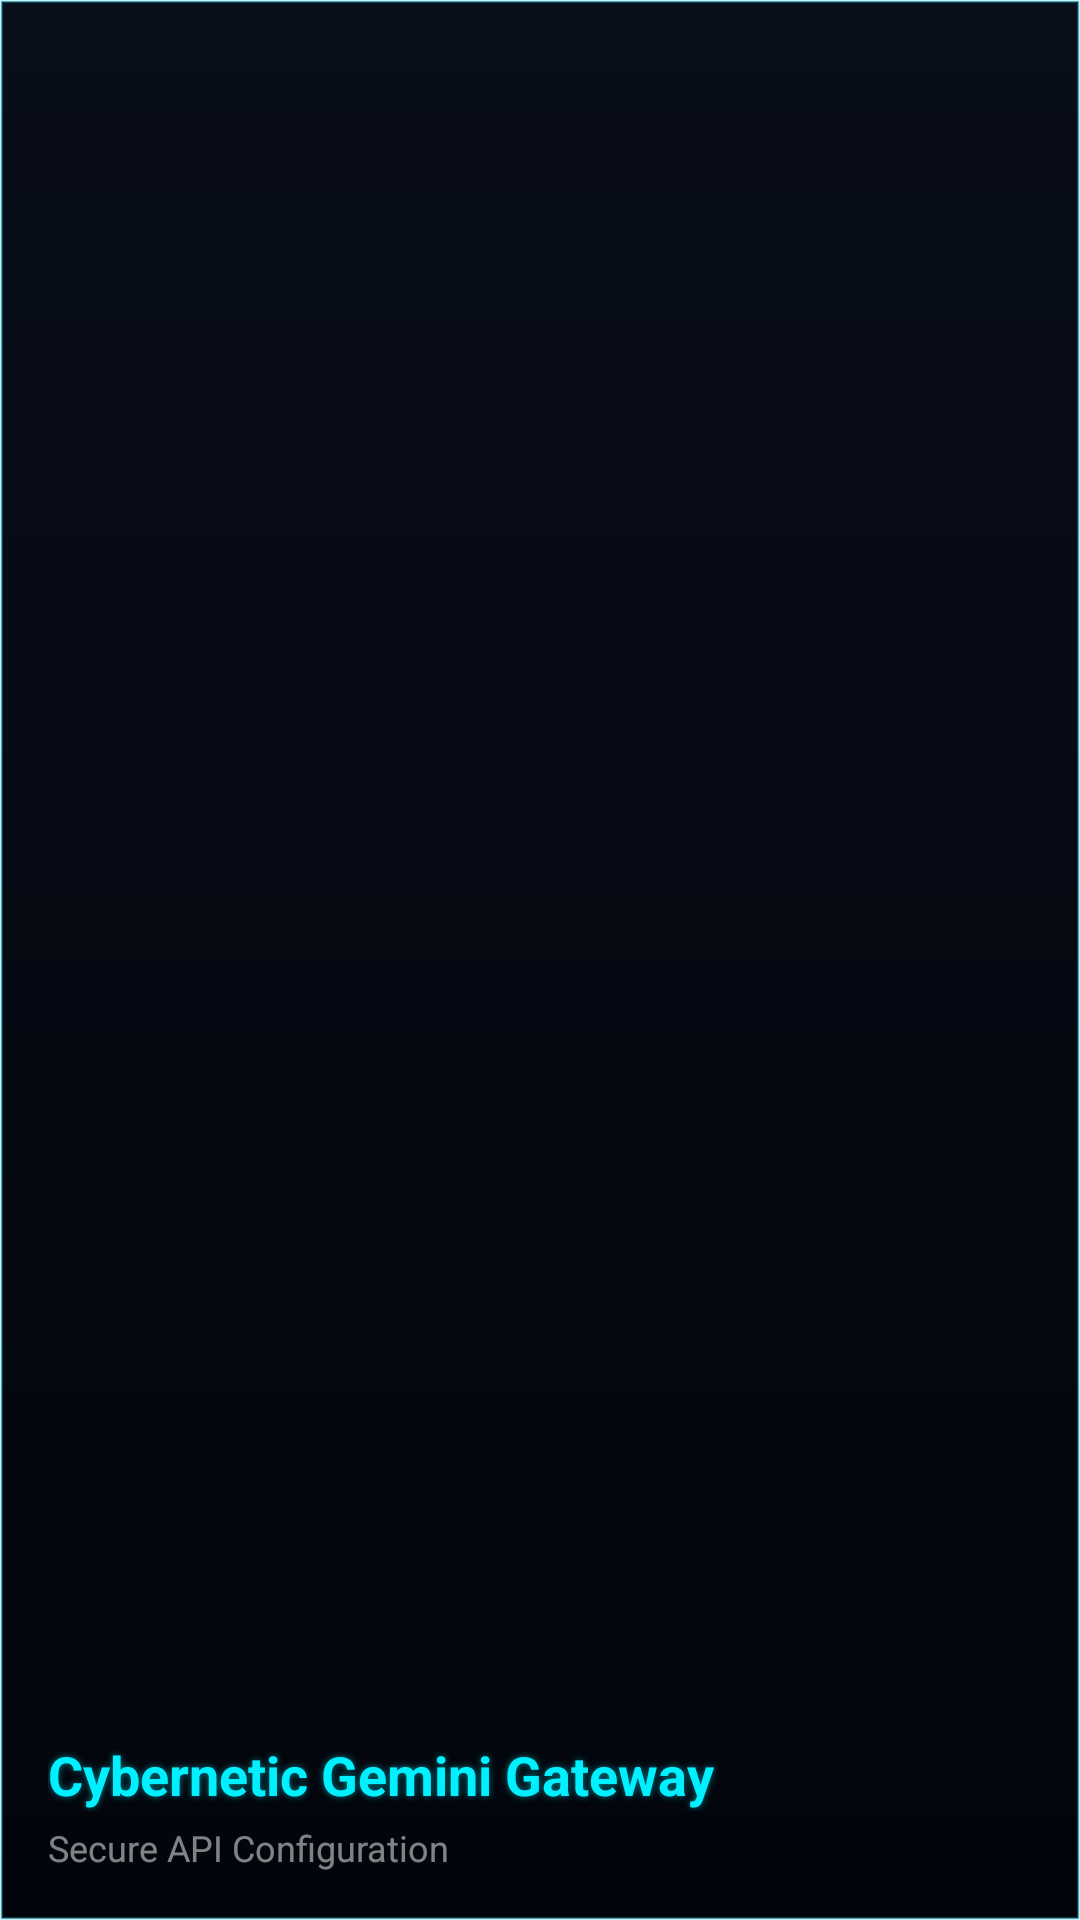

This screen was rendered from an Android layout file. Write that file and the resources it references.
<!-- AndroidManifest.xml: application theme Theme.LocaltoCloud -->
<!-- res/layout/nav_header.xml -->
<LinearLayout xmlns:android="http://schemas.android.com/apk/res/android"
    android:layout_width="match_parent"
    android:layout_height="180dp"
    android:background="@drawable/cyber_drawer_background"
    android:gravity="bottom"
    android:orientation="vertical"
    android:padding="16dp">

    <TextView
        android:layout_width="match_parent"
        android:layout_height="wrap_content"
        android:text="Cybernetic Gemini Gateway"
        android:textColor="#00F0FF"
        android:textSize="18sp"
        android:textStyle="bold"
        android:shadowColor="#8000F0FF"
        android:shadowDx="0"
        android:shadowDy="0"
        android:shadowRadius="6" />

    <TextView
        android:layout_width="match_parent"
        android:layout_height="wrap_content"
        android:layout_marginTop="4dp"
        android:text="Secure API Configuration"
        android:textColor="#80FFFFFF"
        android:textSize="12sp" />

</LinearLayout>
<!-- resources referenced by this layout -->
<resources>
  <!-- drawable cyber_drawer_background (drawable) -->
  <shape xmlns:android="http://schemas.android.com/apk/res/android"
      android:shape="rectangle">
      <gradient
          android:angle="270"
          android:startColor="#FF080E1A"
          android:endColor="#FF03050C"
          android:type="linear" />
      <stroke android:width="1dp" android:color="#4000F0FF" />
  </shape>
  <style name="Theme.LocaltoCloud" parent="Theme.Material3.DayNight.NoActionBar">
          <item name="colorPrimary">@color/purple_500</item>
          <item name="colorPrimaryVariant">@color/purple_700</item>
          <item name="colorOnPrimary">@android:color/white</item>
          <item name="colorSecondary">@color/teal_200</item>
          <item name="colorSecondaryVariant">@color/teal_700</item>
          <item name="colorOnSecondary">@android:color/black</item>
          <item name="android:statusBarColor" tools:targetApi="l">?attr/colorPrimaryVariant</item>
      </style>
  <color name="purple_500">#6200EE</color>
  <color name="purple_700">#3700B3</color>
  <color name="teal_200">#03DAC5</color>
  <color name="teal_700">#018786</color>
</resources>
